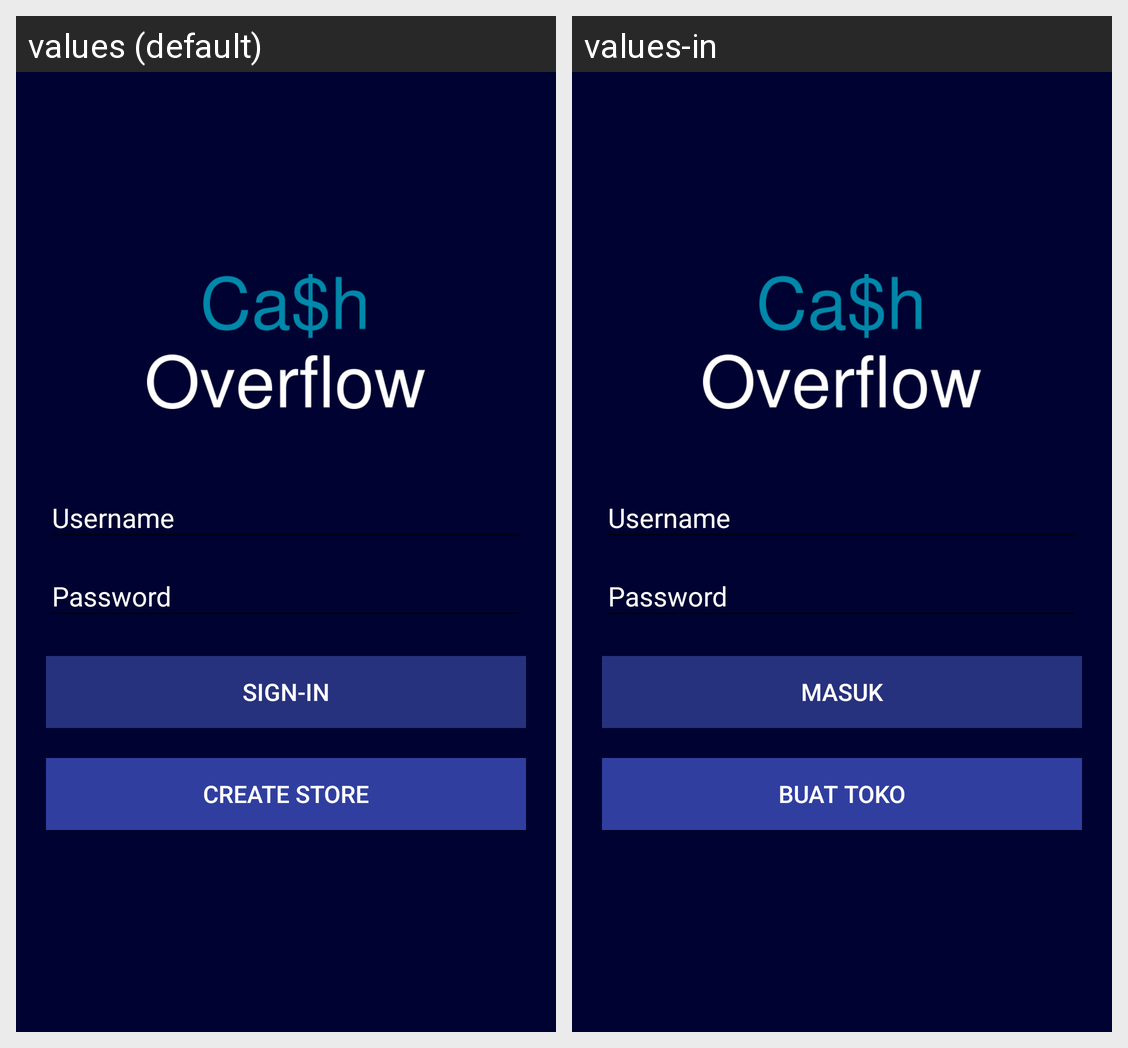

Locale-by-locale string values for the Android screen shown in this grid:
Android screen res/layout/activity_login.xml rendered under 2 locales, left to right: values (default), values-in. Device: Nexus 5 (rendered at 1080×1920; each locale shown at half size, 540×960, under a caption strip naming it); theme AppTheme.NoActionBar.
Strings drawn on this screen, with the default value and each locale's value (text and hints the layout hard-codes, and strings that could not be matched under every locale, appear in the picture but are not listed):

login
  values: Sign-In
  values-in: Masuk

create_store
  values: Create Store
  values-in: Buat Toko
